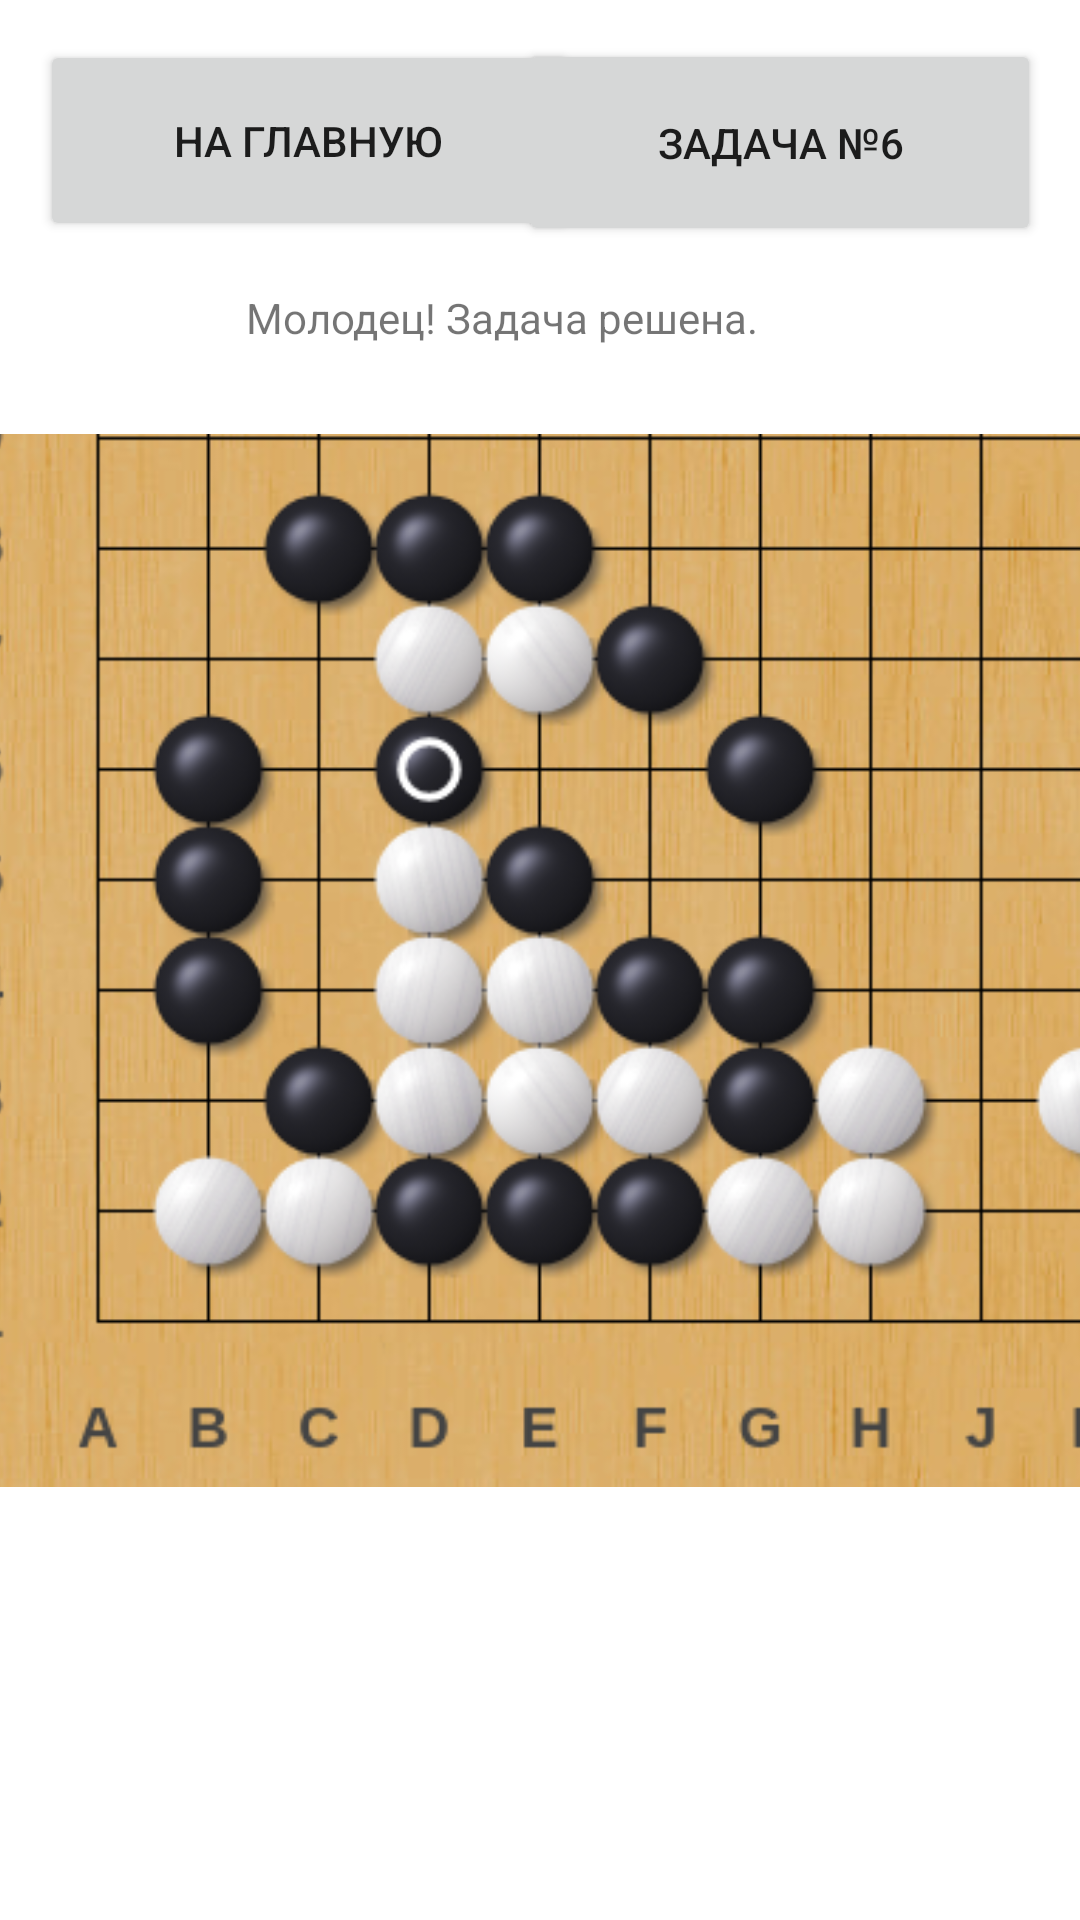

Reconstruct the res/layout file that produces this screen, plus the resources it refers to.
<!-- AndroidManifest.xml: application theme Theme.MyAppGO -->
<!-- res/layout/activity_task52.xml -->
<?xml version="1.0" encoding="utf-8"?>
<androidx.constraintlayout.widget.ConstraintLayout xmlns:android="http://schemas.android.com/apk/res/android"
    xmlns:app="http://schemas.android.com/apk/res-auto"
    xmlns:tools="http://schemas.android.com/tools"
    android:layout_width="match_parent"
    android:layout_height="match_parent"
    tools:context=".ui.home.Task52">

    <Button
        android:id="@+id/back"
        android:layout_width="179dp"
        android:layout_height="67dp"
        android:onClick="main"
        android:text="На главную"
        app:icon="@drawable/abc_vector_test"
        app:layout_constraintBottom_toBottomOf="parent"
        app:layout_constraintEnd_toEndOf="parent"
        app:layout_constraintHorizontal_bias="0.074"
        app:layout_constraintStart_toStartOf="parent"
        app:layout_constraintTop_toTopOf="parent"
        app:layout_constraintVertical_bias="0.023"
        tools:ignore="MissingConstraints" />

    <TextView
        android:id="@+id/textView"
        android:layout_width="196dp"
        android:layout_height="34dp"
        android:text="@string/decided"
        app:layout_anchorGravity="bottom|center"
        app:layout_constraintBottom_toBottomOf="parent"
        app:layout_constraintEnd_toEndOf="parent"
        app:layout_constraintStart_toStartOf="parent"
        app:layout_constraintTop_toTopOf="parent"
        app:layout_constraintVertical_bias="0.159"
        tools:ignore="MissingConstraints" />

    <ImageView
        android:id="@+id/imageView4"
        android:layout_width="416dp"
        android:layout_height="351dp"
        android:contentDescription="@string/todo"
        app:layout_anchorGravity="center"
        app:layout_constraintBottom_toBottomOf="parent"
        app:layout_constraintEnd_toEndOf="parent"
        app:layout_constraintStart_toStartOf="parent"
        app:layout_constraintTop_toTopOf="parent"
        app:srcCompat="@drawable/task52"
        tools:ignore="MissingConstraints" />

    <Button
        android:id="@+id/button2"
        android:layout_width="174dp"
        android:layout_height="69dp"
        android:onClick="task6"
        android:text="Задача №6"
        app:icon="@drawable/ic_menu_send"
        app:layout_constraintBottom_toBottomOf="parent"
        app:layout_constraintEnd_toEndOf="parent"
        app:layout_constraintHorizontal_bias="0.93"
        app:layout_constraintStart_toStartOf="parent"
        app:layout_constraintTop_toTopOf="parent"
        app:layout_constraintVertical_bias="0.023" />

</androidx.constraintlayout.widget.ConstraintLayout>
<!-- resources referenced by this layout -->
<resources>
  <!-- drawable task52: png bitmap (drawable, 174280 bytes) -->
  <string name="decided">Молодец! Задача решена.</string>
  <string name="todo">TODO</string>
  <style name="Theme.MyAppGO" parent="Theme.MaterialComponents.DayNight.DarkActionBar">
          
          <item name="colorPrimary">@color/purple_500</item>
          <item name="colorPrimaryVariant">@color/purple_700</item>
          <item name="colorOnPrimary">@color/white</item>
          
          <item name="colorSecondary">@color/teal_200</item>
          <item name="colorSecondaryVariant">@color/teal_700</item>
          <item name="colorOnSecondary">@color/black</item>
          
          <item name="android:statusBarColor" tools:targetApi="l">?attr/colorPrimaryVariant</item>
          
      </style>
  <!-- not gathered from this repository: default colours our renderer supplied (Android Studio template values) -->
  <color name="purple_500">#FF6200EE</color>
  <color name="purple_700">#FF3700B3</color>
  <color name="teal_200">#FF03DAC5</color>
  <color name="teal_700">#FF018786</color>
  <color name="black">#FF000000</color>
  <color name="white">#FFFFFFFF</color>
</resources>
